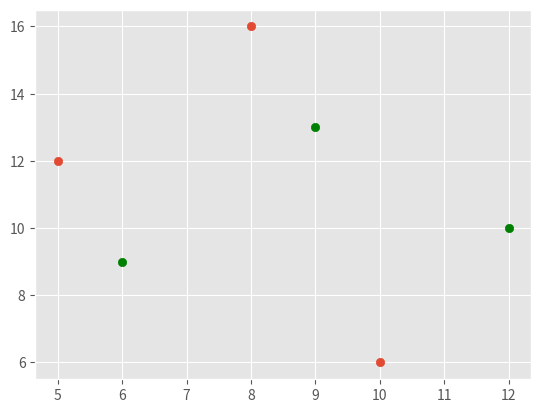

Generate this figure with matplotlib:
import matplotlib.pyplot as plt
from matplotlib import style

style.use("ggplot")

#data
x=[5,8,10]
y=[12,16,6]

x2=[6,9,12]
y2=[9,13,10]

#plot graph
plt.scatter(x,y)
plt.scatter(x2,y2,color='g')

#show what we ploted
plt.show()